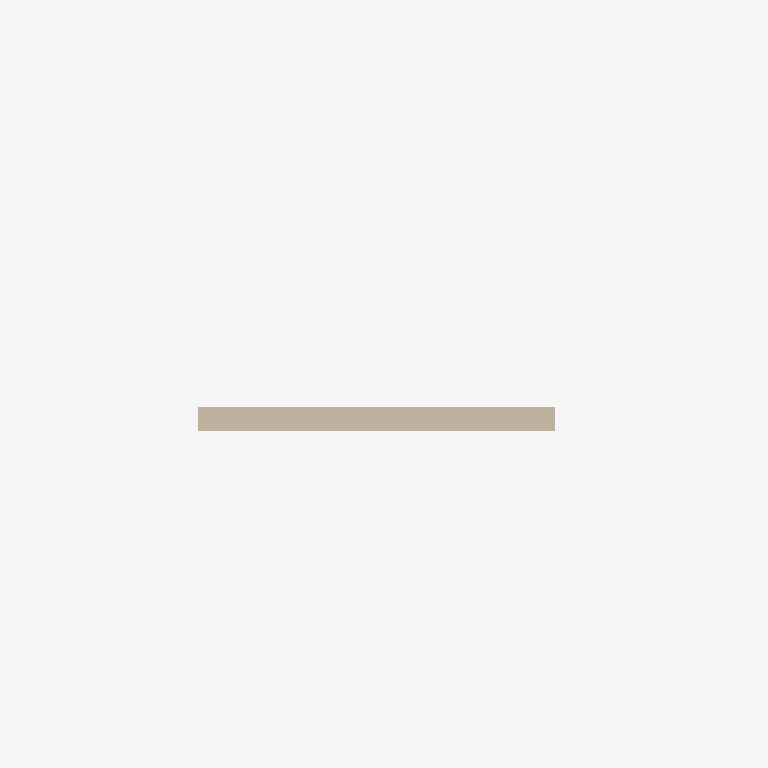
Plan cut of the same IFC building model at storey 'Level 1' (level 0.00 m, cut at 1.40 m), seen from above with north up, elements coloured by IFC class (only those large enough to see are counted): 1 wall (beige). Cut surfaces are drawn darker.
Extent 6.1 m × 4.2 m × 4.7 m (x, y, z). Storeys (2): Level 1 at 0.00 m; Level 2 at 3.05 m. Elements (2): 1 IfcRoof, 1 IfcWall.

HEADER;
FILE_DESCRIPTION(('ViewDefinition [DesignTransferView_V1.0]'),'2;1');
FILE_NAME('Project Number','2022-08-31T11:39:17',(''),(''),'The EXPRESS Data Manager Version 5.02.0100.07 : ','20200210_1400(x64) - Exporter 20.3.3.0 - Alterna','');
FILE_SCHEMA(('IFC4'));
ENDSEC;
DATA;
#134=IFCPROJECT('1HspfKvnb2I8J8j3XW2lMg',#42,'Project Number',$,$,'Project Name','Project Status',(#121),#116);
#172=IFCSITE('1HspfKvnb2I8J8j3XW2lMe',#42,'Default',$,$,#171,$,$,.ELEMENT.,(42,21,30,344238),(-71,-3,-35,-194702),0.0,$,$);
#149=IFCBUILDING('1HspfKvnb2I8J8j3XW2lMh',#42,'',$,$,#33,$,'',.ELEMENT.,$,$,#145);
#162=IFCBUILDINGSTOREY('1HspfKvnb2I8J8j3YVzGiv',#42,'Level 1',$,'Level:Story Level',#160,$,'Level 1',.ELEMENT.,0.0);
#168=IFCBUILDINGSTOREY('1HspfKvnb2I8J8j3YVzG2m',#42,'Level 2',$,'Level:Story Level',#167,$,'Level 2',.ELEMENT.,10.0);
#400=IFCWALL('38afGuERP8VQC9XMBPHSDG',#42,'Basic Wall:Generic - 8":149935',$,'Basic Wall:Generic - 8"',#197,#394,'149935',.NOTDEFINED.);
ENDSEC;
